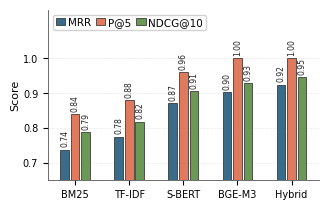
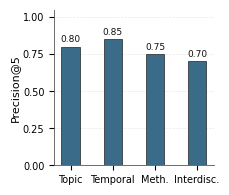

Reproduce these figures in Python, in order.
import matplotlib.pyplot as plt
import numpy as np
import os

# -------------------------------------------------------------
# Global academic figure settings
# -------------------------------------------------------------
plt.rcParams.update({
    'font.family': 'sans-serif',
    'font.sans-serif': ['DejaVu Sans', 'Arial', 'Helvetica'],
    'font.size': 7.5,
    'axes.labelsize': 8.0,
    'axes.titlesize': 8.5,
    'xtick.labelsize': 7.0,
    'ytick.labelsize': 7.0,
    'figure.dpi': 300,
})

output_dir = r"c:\Users\wasib\OneDrive\Desktop\java project\figures"
os.makedirs(output_dir, exist_ok=True)

# =============================================================
# Chart 1: Retrieval Performance Comparison
# =============================================================
models = ['BM25', 'TF-IDF', 'S-BERT', 'BGE-M3', 'Hybrid']

mrr = [0.738, 0.775, 0.871, 0.903, 0.924]
p5 = [0.840, 0.880, 0.960, 1.000, 1.000]
ndcg10 = [0.789, 0.818, 0.905, 0.928, 0.946]

x = np.arange(len(models))

# FIX: narrower bars + a bigger gap between bars in a group so the
# value labels no longer collide with each other or the next bar.
# (old: width=0.19, offset=0.21 -> only ~0.02 gap between bars)
width = 0.16
offset = 0.195

# FIX: slightly larger canvas so there's room to breathe (old: 2.70 x 1.85)
fig, ax = plt.subplots(figsize=(3.15, 1.95))

# Academic palette
c_mrr = '#3A6B88'
c_p5 = '#E07A5F'
c_ndcg = '#6A9955'

r1 = ax.bar(
    x - offset, mrr, width,
    label='MRR',
    color=c_mrr,
    edgecolor='#222222',
    linewidth=0.5,
    zorder=3
)

r2 = ax.bar(
    x, p5, width,
    label='P@5',
    color=c_p5,
    edgecolor='#222222',
    linewidth=0.5,
    zorder=3
)

r3 = ax.bar(
    x + offset, ndcg10, width,
    label='NDCG@10',
    color=c_ndcg,
    edgecolor='#222222',
    linewidth=0.5,
    zorder=3
)

# -------------------------------------------------------------
# Value labels
# -------------------------------------------------------------
def add_value_labels(container):
    labels = []

    for bar in container:
        h = bar.get_height()

        # Force consistent formatting
        labels.append(f'{h:.2f}')

    ax.bar_label(
        container,
        labels=labels,
        padding=2.0,
        fontsize=5.5,
        color='#222222',
        rotation=90         # FIX 2: rotate labels vertically. Horizontal text was
                             # wide enough to spill sideways into a taller neighboring
                             # bar (e.g. a 0.91 label next to a 0.96 bar) even with the
                             # wider gap — vertical text has almost no horizontal
                             # footprint, so it can't overlap the bar beside it.
    )

add_value_labels(r1)
add_value_labels(r2)
add_value_labels(r3)

# -------------------------------------------------------------
# Axes
# -------------------------------------------------------------
ax.set_ylabel('Score', labelpad=2, fontweight='medium')

ax.set_xticks(x)
ax.set_xticklabels(models, fontweight='medium')

# FIX: a touch more headroom above 1.00 so the "1.00" labels clear the legend
ax.set_ylim(0.65, 1.14)
ax.set_yticks([0.70, 0.80, 0.90, 1.00])

# -------------------------------------------------------------
# Grid and spines
# -------------------------------------------------------------
ax.yaxis.grid(
    True,
    linestyle='--',
    alpha=0.45,
    color='#cccccc',
    zorder=0,
    linewidth=0.5
)

ax.set_axisbelow(True)

ax.spines['top'].set_visible(False)
ax.spines['right'].set_visible(False)

ax.spines['left'].set_color('#555555')
ax.spines['bottom'].set_color('#555555')

ax.spines['left'].set_linewidth(0.6)
ax.spines['bottom'].set_linewidth(0.6)

# -------------------------------------------------------------
# Legend
# -------------------------------------------------------------
ax.legend(
    loc='upper left',
    ncol=3,
    frameon=True,
    framealpha=0.95,
    edgecolor='#d0d0d0',
    fancybox=True,
    handlelength=0.9,
    handletextpad=0.25,
    columnspacing=0.5,
    borderpad=0.25,
    labelspacing=0.2
)

# -------------------------------------------------------------
# Layout / export
# -------------------------------------------------------------
fig.tight_layout(pad=0.25)

fig.savefig(
    os.path.join(output_dir, 'fig_retrieval.pdf'),
    bbox_inches='tight'
)

fig.savefig(
    os.path.join(output_dir, 'fig_retrieval.png'),
    dpi=300,
    bbox_inches='tight'
)

plt.close(fig)


# =============================================================
# Chart 2: Gap Discovery Precision
# =============================================================
modules = ['Topic', 'Temporal', 'Meth.', 'Interdisc.']
precision = [0.80, 0.85, 0.75, 0.70]

x_gap = np.arange(len(modules))
width_gap = 0.44

fig, ax = plt.subplots(figsize=(2.15, 1.80))

c_gap = '#3A6B88'

bars = ax.bar(
    x_gap,
    precision,
    width_gap,
    color=c_gap,
    edgecolor='#222222',
    linewidth=0.5,
    zorder=3
)

# Clean value labels
ax.bar_label(
    bars,
    labels=[f'{v:.2f}' for v in precision],
    padding=2,
    fontsize=6.5,
    fontweight='medium',
    color='#111111'
)

ax.set_ylabel('Precision@5', labelpad=2, fontweight='medium')

ax.set_xticks(x_gap)
ax.set_xticklabels(modules, fontweight='medium')

ax.set_ylim(0.0, 1.05)
ax.set_yticks([0.0, 0.25, 0.50, 0.75, 1.00])

ax.yaxis.grid(
    True,
    linestyle='--',
    alpha=0.45,
    color='#cccccc',
    zorder=0,
    linewidth=0.5
)

ax.set_axisbelow(True)

ax.spines['top'].set_visible(False)
ax.spines['right'].set_visible(False)

ax.spines['left'].set_color('#555555')
ax.spines['bottom'].set_color('#555555')

ax.spines['left'].set_linewidth(0.6)
ax.spines['bottom'].set_linewidth(0.6)

fig.tight_layout(pad=0.25)

fig.savefig(
    os.path.join(output_dir, 'fig_gap.pdf'),
    bbox_inches='tight'
)

fig.savefig(
    os.path.join(output_dir, 'fig_gap.png'),
    dpi=300,
    bbox_inches='tight'
)

plt.close(fig)

print("Corrected retrieval and gap charts successfully generated.")
